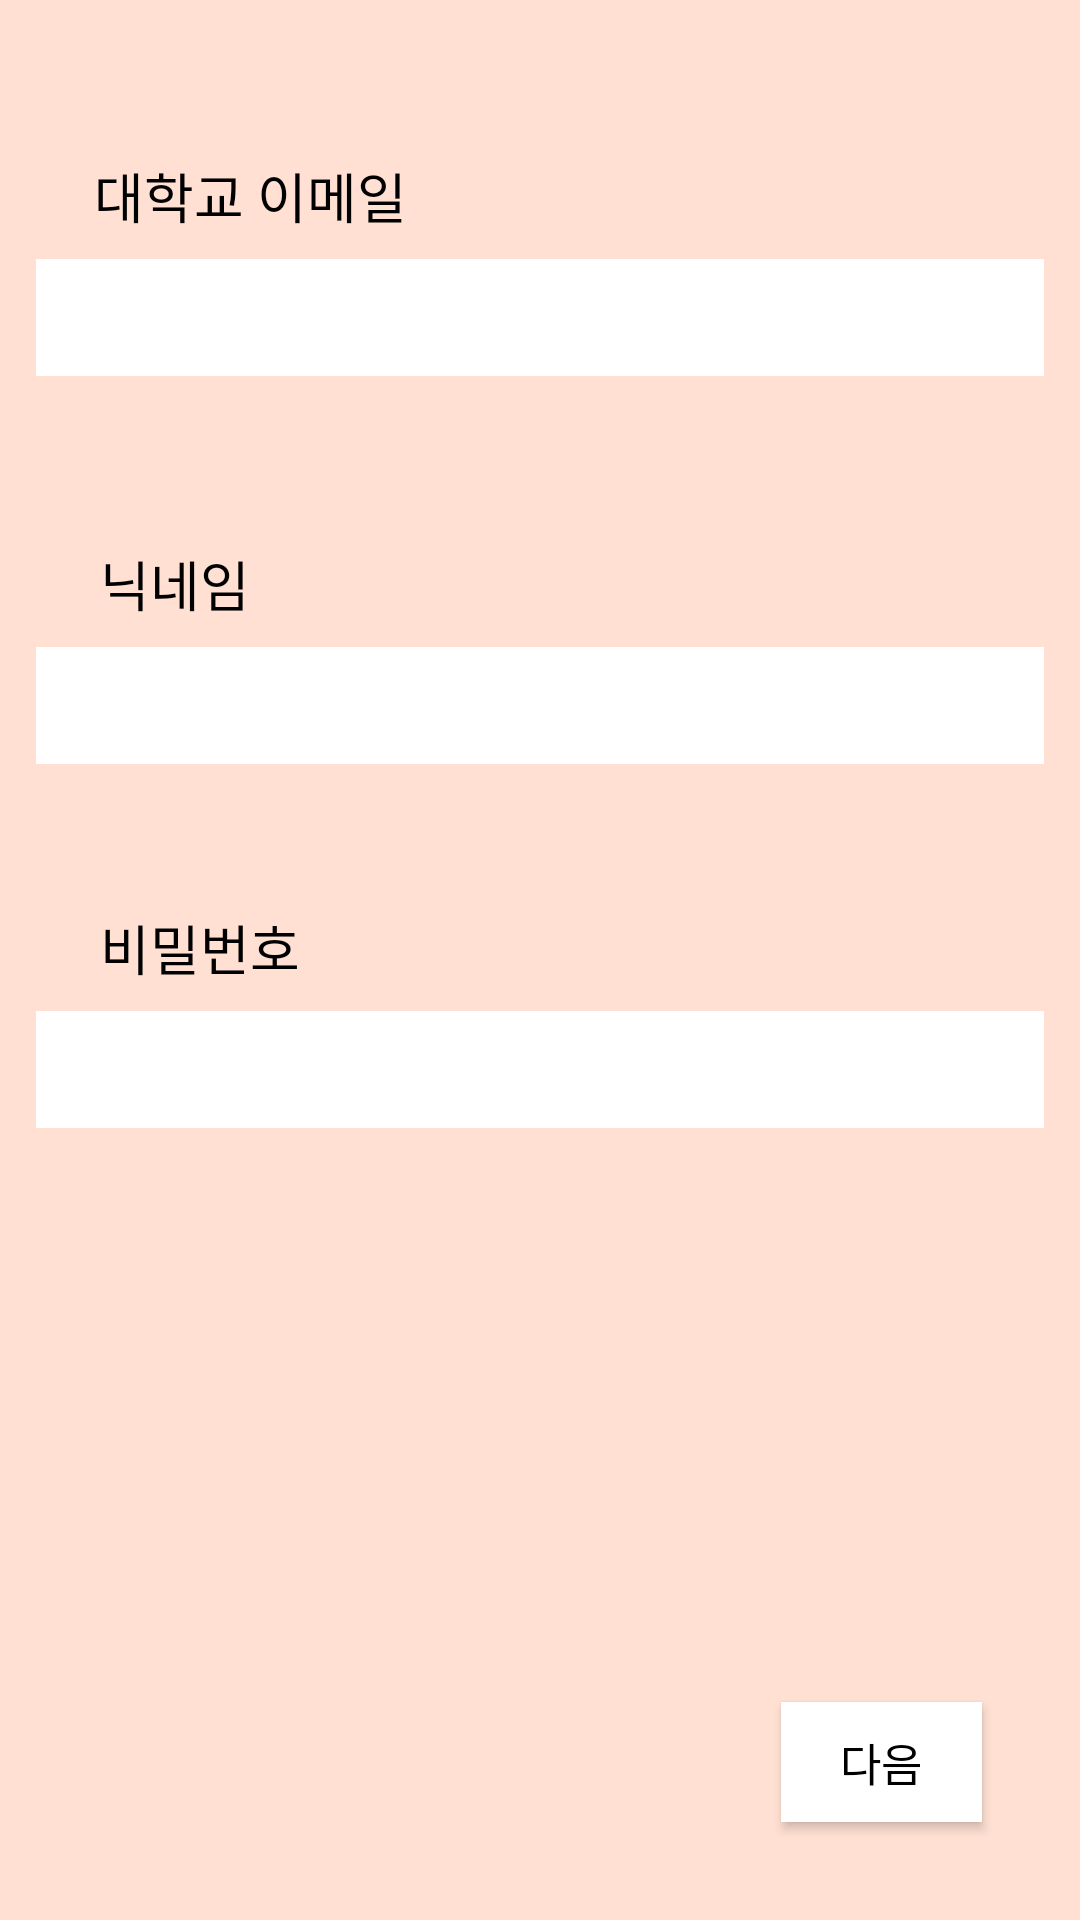

Layout XML and referenced resources for this Android screen:
<!-- AndroidManifest.xml: application theme AppTheme -->
<!-- res/layout/activity_id_password.xml -->
<?xml version="1.0" encoding="utf-8"?>
<android.support.constraint.ConstraintLayout xmlns:android="http://schemas.android.com/apk/res/android"
    xmlns:app="http://schemas.android.com/apk/res-auto"
    xmlns:tools="http://schemas.android.com/tools"
    android:layout_width="match_parent"
    android:layout_height="match_parent"
    tools:context=".SignupActivity.IdPasswordActivity"
    android:background="@color/colorPrimary">

    <TextView
        android:id="@+id/univ_webmail2"
        android:layout_width="wrap_content"
        android:layout_height="wrap_content"
        android:layout_marginStart="8dp"
        android:layout_marginLeft="8dp"
        android:layout_marginTop="52dp"
        android:layout_marginEnd="8dp"
        android:layout_marginRight="8dp"
        android:text="대학교 이메일"
        android:textColor="@color/black"
        android:textSize="18dp"
        app:layout_constraintEnd_toEndOf="parent"
        app:layout_constraintHorizontal_bias="0.098"
        app:layout_constraintStart_toStartOf="parent"
        app:layout_constraintTop_toTopOf="parent" />

    <EditText
        android:id="@+id/edit_univ_webmail2"
        android:layout_width="336dp"
        android:layout_height="39dp"
        android:layout_marginStart="8dp"
        android:layout_marginLeft="8dp"
        android:layout_marginTop="8dp"
        android:layout_marginEnd="8dp"
        android:layout_marginRight="8dp"
        android:background="@color/white"
        android:inputType="textEmailAddress"
        android:textColor="@color/black"
        app:layout_constraintEnd_toEndOf="parent"
        app:layout_constraintStart_toStartOf="parent"
        app:layout_constraintTop_toBottomOf="@+id/univ_webmail2" />

    <TextView
        android:id="@+id/new_id"
        android:layout_width="wrap_content"
        android:layout_height="wrap_content"
        android:layout_marginStart="8dp"
        android:layout_marginLeft="8dp"
        android:layout_marginTop="56dp"
        android:layout_marginEnd="8dp"
        android:layout_marginRight="8dp"
        android:text="닉네임"
        android:textColor="@color/black"
        android:textSize="18dp"
        app:layout_constraintEnd_toEndOf="parent"
        app:layout_constraintHorizontal_bias="0.086"
        app:layout_constraintStart_toStartOf="parent"
        app:layout_constraintTop_toBottomOf="@+id/edit_univ_webmail2" />

    <EditText
        android:id="@+id/edit_new_id"
        android:layout_width="336dp"
        android:layout_height="39dp"
        android:layout_marginStart="8dp"
        android:layout_marginLeft="8dp"
        android:layout_marginTop="8dp"
        android:layout_marginEnd="8dp"
        android:layout_marginRight="8dp"
        android:background="@color/white"
        android:inputType="text"
        android:textColor="@color/black"
        app:layout_constraintEnd_toEndOf="parent"
        app:layout_constraintStart_toStartOf="parent"
        app:layout_constraintTop_toBottomOf="@+id/new_id" />

    <TextView
        android:id="@+id/new_password"
        android:layout_width="wrap_content"
        android:layout_height="wrap_content"
        android:layout_marginStart="8dp"
        android:layout_marginLeft="8dp"
        android:layout_marginTop="48dp"
        android:layout_marginEnd="8dp"
        android:layout_marginRight="8dp"
        android:text="비밀번호"
        android:textColor="@color/black"
        android:textSize="18dp"
        app:layout_constraintEnd_toEndOf="parent"
        app:layout_constraintHorizontal_bias="0.091"
        app:layout_constraintStart_toStartOf="parent"
        app:layout_constraintTop_toBottomOf="@+id/edit_new_id" />

    <EditText
        android:id="@+id/edit_new_password"
        android:layout_width="336dp"
        android:layout_height="39dp"
        android:layout_marginStart="8dp"
        android:layout_marginLeft="8dp"
        android:layout_marginTop="8dp"
        android:layout_marginEnd="8dp"
        android:layout_marginRight="8dp"
        android:background="@color/white"
        android:inputType="textPassword"
        android:textColor="@color/black"
        app:layout_constraintEnd_toEndOf="parent"
        app:layout_constraintHorizontal_bias="0.508"
        app:layout_constraintStart_toStartOf="parent"
        app:layout_constraintTop_toBottomOf="@+id/new_password" />

    <Button
        android:id="@+id/next_button2"
        android:layout_width="67dp"
        android:layout_height="40dp"
        android:layout_marginStart="8dp"
        android:layout_marginLeft="8dp"
        android:layout_marginTop="8dp"
        android:layout_marginEnd="8dp"
        android:layout_marginRight="8dp"
        android:layout_marginBottom="8dp"
        android:background="@color/white"
        android:text="다음"
        android:textColor="@color/black"
        android:textSize="15dp"
        app:layout_constraintBottom_toBottomOf="parent"
        app:layout_constraintEnd_toEndOf="parent"
        app:layout_constraintHorizontal_bias="0.911"
        app:layout_constraintStart_toStartOf="parent"
        app:layout_constraintTop_toBottomOf="@+id/edit_new_password"
        app:layout_constraintVertical_bias="0.882" />
</android.support.constraint.ConstraintLayout>
<!-- resources referenced by this layout -->
<resources>
  <color name="black">#000000</color>
  <color name="colorPrimary">#FFE0D3</color>
  <color name="white">#FFFFFF</color>
  <style name="AppTheme" parent="Theme.AppCompat.DayNight.NoActionBar">
          
          <item name="colorPrimary">@color/colorPrimary</item>
          <item name="colorPrimaryDark">@color/colorPrimary</item>
          <item name="colorAccent">@color/colorAccent</item>
      </style>
  <color name="colorAccent">#D81B60</color>
</resources>
